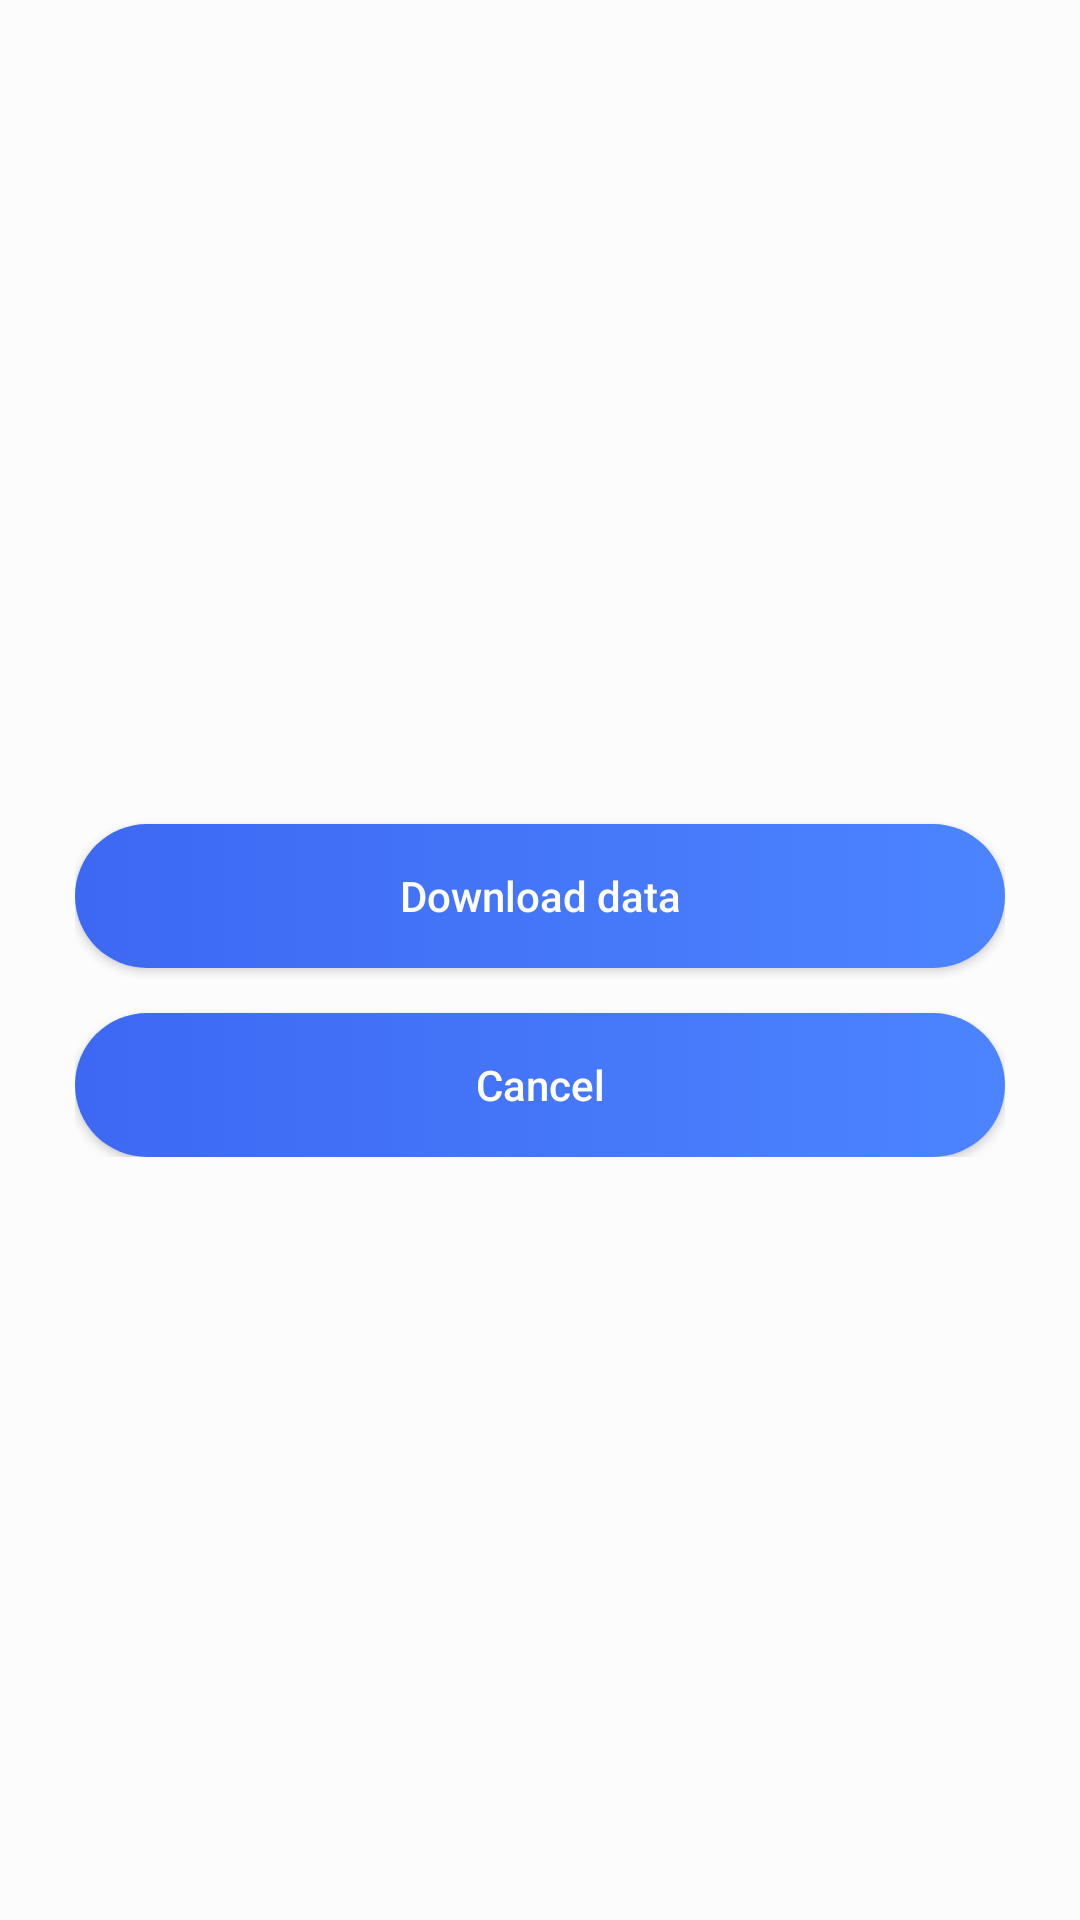

This screen was rendered from an Android layout file. Write that file and the resources it references.
<!-- AndroidManifest.xml: application theme AppTheme -->
<!-- res/layout/fragment_download.xml -->
<androidx.constraintlayout.widget.ConstraintLayout xmlns:android="http://schemas.android.com/apk/res/android"
    android:layout_width="match_parent"
    android:layout_height="match_parent"
    xmlns:app="http://schemas.android.com/apk/res-auto"
    android:background="@color/colorBackground">

    <ProgressBar
        android:id="@+id/progress_bar_load"
        style="?android:attr/progressBarStyleHorizontal"
        android:layout_width="0dp"
        android:layout_height="20dp"
        android:max="100"
        android:progress="0"
        android:visibility="invisible"
        android:indeterminate="false"
        android:indeterminateDrawable="@drawable/vertical_progress_barr"
        android:progressDrawable="@drawable/vertical_progress_barr"
        app:layout_constraintBottom_toTopOf="@+id/btnContainer"
        app:layout_constraintStart_toStartOf="@+id/btnContainer"
        app:layout_constraintEnd_toEndOf="@+id/btnContainer"/>

    <TextView
        android:id="@+id/tv_state"
        android:layout_width="0dp"
        android:layout_height="wrap_content"
        android:gravity="center"
        style="@style/TextStyle_Standart_Bold_Accent"
        android:layout_marginBottom="15dp"
        android:visibility="invisible"
        app:layout_constraintBottom_toTopOf="@+id/progress_bar_load"
        app:layout_constraintStart_toStartOf="@+id/progress_bar_load"
        app:layout_constraintEnd_toEndOf="@+id/progress_bar_load"/>

    <TextView
        android:id="@+id/tv_load_state"
        android:layout_width="0dp"
        android:layout_height="0dp"
        android:gravity="center"
        style="@style/TextStyle_Small_White"
        android:visibility="invisible"
        app:layout_constraintTop_toTopOf="@+id/progress_bar_load"
        app:layout_constraintStart_toStartOf="@+id/progress_bar_load"
        app:layout_constraintEnd_toEndOf="@+id/progress_bar_load"
        app:layout_constraintBottom_toBottomOf="@+id/progress_bar_load"/>

    <LinearLayout
        android:id="@+id/btnContainer"
        android:layout_width="0dp"
        android:layout_height="wrap_content"
        android:orientation="vertical"
        android:layout_marginLeft="@dimen/basic_margin_left_list_selection"
        android:layout_marginRight="@dimen/basic_margin_left_list_selection"
        app:layout_constraintTop_toTopOf="parent"
        app:layout_constraintBottom_toBottomOf="parent"
        app:layout_constraintStart_toStartOf="parent"
        app:layout_constraintEnd_toEndOf="parent">

            <Button
                android:id="@+id/btnLoad"
                style="@style/ButtonClick"
                android:layout_width="match_parent"
                android:layout_height="wrap_content"
                android:layout_marginTop="20dp"
                android:text="@string/download"
                android:textAllCaps="false"/>

            <Button
                android:id="@+id/btnLoadCancel"
                style="@style/ButtonClick"
                android:layout_width="match_parent"
                android:layout_height="wrap_content"
                android:layout_below="@+id/btnDownload"
                android:layout_marginTop="15dp"
                android:text="@string/cancel"
                android:textAllCaps="false" />

        </LinearLayout>

</androidx.constraintlayout.widget.ConstraintLayout>
<!-- resources referenced by this layout -->
<resources>
  <color name="colorBackground">#FCFCFC</color>
  <dimen name="basic_margin_left_list_selection">25dp</dimen>
  <string name="cancel">Cancel</string>
  <string name="download">Download data</string>
  <style name="ButtonClick">
          <item name="android:background">@drawable/button_background</item>
          <item name="android:textColor">@drawable/shape_text_color</item>
      </style>
  <style name="TextStyle_Small_White" parent="android:Widget.TextView">
          <item name="android:textColor">@color/colorWhite</item>
          <item name="android:textSize">@dimen/text_size_small</item>
          <item name="android:fontFamily">@string/font_family_regular</item>
      </style>
  <style name="TextStyle_Standart_Bold_Accent" parent="android:Widget.TextView">
          <item name="android:textColor">@color/colorAccent</item>
          <item name="android:textSize">@dimen/text_size_middle</item>
          <item name="android:fontFamily">@string/font_family_regular</item>
          <item name="android:textStyle">bold</item>
      </style>
  <style name="AppTheme" parent="Theme.AppCompat.Light.DarkActionBar">
          
          <item name="colorPrimary">@color/colorPrimary</item>
          <item name="colorPrimaryDark">@color/colorPrimaryDark</item>
          <item name="colorAccent">@color/colorAccent</item>
      </style>
  <color name="colorDisableButton">#AAC7F5</color>
  <color name="colorPrimary">#3D68F3</color>
  <!-- drawable button_background (drawable) -->
  <?xml version="1.0" encoding="utf-8"?>
  <selector xmlns:android="http://schemas.android.com/apk/res/android">
      <item android:state_enabled="false" android:drawable="@drawable/shape_background_button_enabled" />
      <item android:state_pressed="true" android:drawable="@drawable/shape_background_button_off" />
      <item android:state_selected="true" android:drawable="@drawable/shape_background_button_off" />
      <item android:state_focused="true" android:drawable="@drawable/shape_background_button_on" />
      <item android:drawable="@drawable/shape_background_button_on" />
  </selector>
  <!-- drawable shape_text_color (drawable) -->
  <?xml version="1.0" encoding="utf-8"?>
  <selector xmlns:android="http://schemas.android.com/apk/res/android">
      <item android:state_enabled="false" android:color="@android:color/white" />
      <item android:state_pressed="true" android:color="@color/colorPrimary"/>
      <item android:state_focused="true" android:color="@android:color/white" />
      <item android:state_selected="true" android:color="@color/colorPrimary" />
      <item android:color="@android:color/white"/>
  </selector>
  <color name="colorWhite">#ffffff</color>
  <dimen name="text_size_small">10dp</dimen>
  <color name="colorAccent">#43425D</color>
  <dimen name="text_size_middle">16dp</dimen>
  <color name="colorPrimaryDark">#3D68F3</color>
  <!-- drawable shape_background_button_enabled (drawable) -->
  <?xml version="1.0" encoding="utf-8"?>
  <layer-list xmlns:android="http://schemas.android.com/apk/res/android">
      <item>
          <shape android:shape="rectangle">
              <solid android:color="@color/colorDisableButton"/>
              <corners
                  android:topLeftRadius="50dp"
                  android:topRightRadius="50dp"
                  android:bottomLeftRadius="50dp"
                  android:bottomRightRadius="50dp"/>
          </shape>
      </item>
  
  </layer-list>
</resources>
